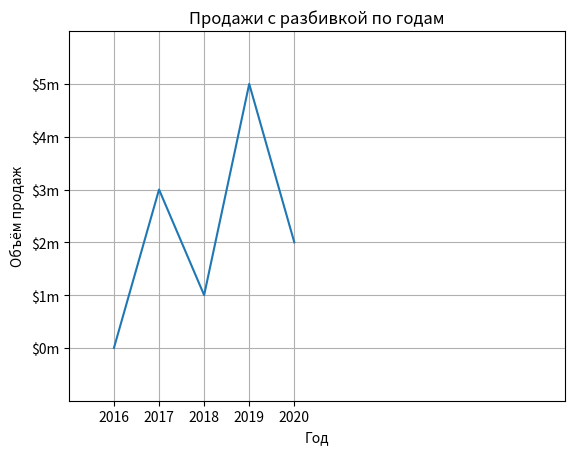

Write Python code to recreate this figure.
import matplotlib.pyplot as plt


def main():
    x_coords = [0, 1, 2, 3, 4]
    y_coords = [0, 3, 1, 5, 2]

    plt.plot(x_coords, y_coords)
    
    plt.title('Продажи с разбивкой по годам')
    plt.xlabel('Год')
    plt.ylabel('Объём продаж')
    plt.grid(True)
# Настроить метки делений
    plt.xticks([0, 1, 2, 3, 4], 
               ['2016', '2017', '2018', '2019', '2020'])
    plt.yticks([0, 1, 2, 3, 4, 5], 
               ['$0m', '$1m', '$2m', '$3m', '$4m', '$5m'])
# Задать границы осей    
    plt.xlim(xmin=-1, xmax=10)
    plt.ylim(ymin=-1, ymax=6)

    plt.show()

main()    


